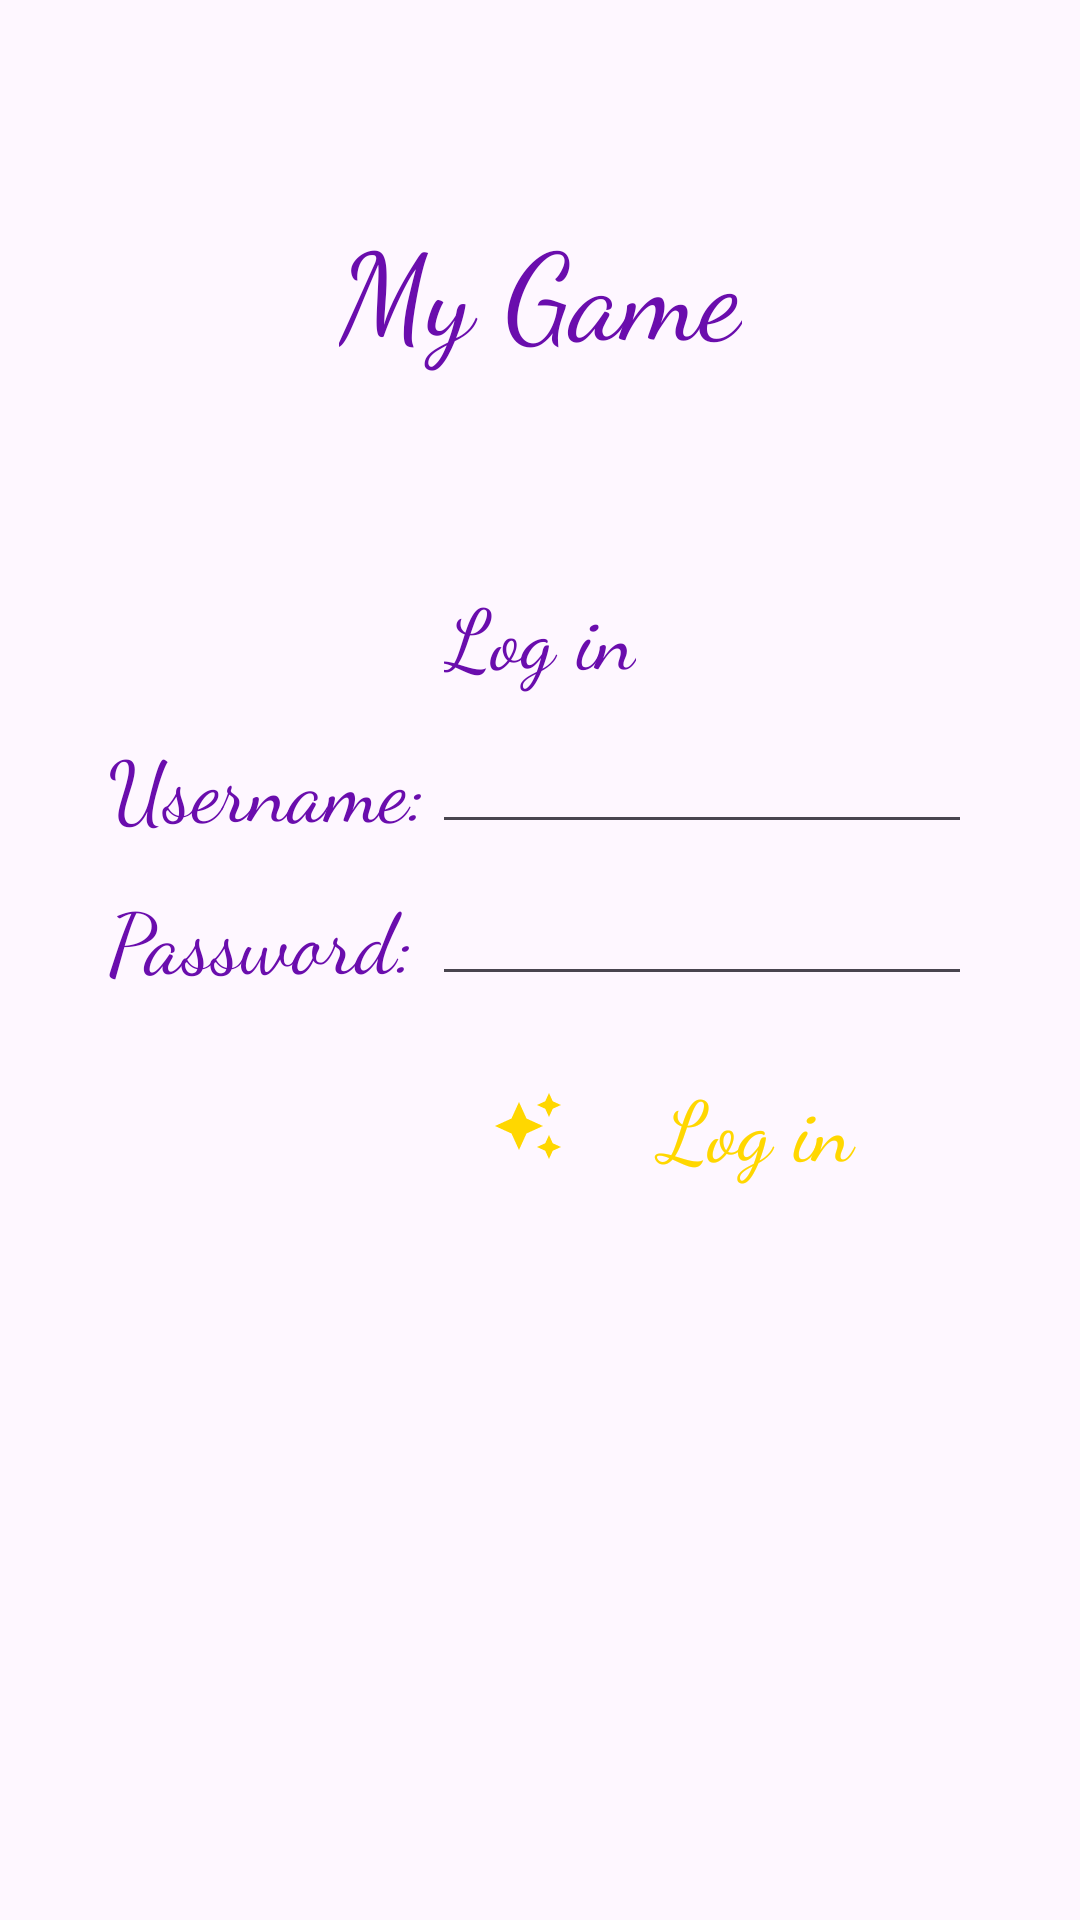

Produce the Android XML layout that renders to this screen, including the resource entries it uses.
<!-- AndroidManifest.xml: application theme Theme.MyGameProjekt -->
<!-- res/layout/activity_login.xml -->
<?xml version="1.0" encoding="utf-8"?>
<androidx.constraintlayout.widget.ConstraintLayout xmlns:android="http://schemas.android.com/apk/res/android"
    xmlns:app="http://schemas.android.com/apk/res-auto"
    xmlns:tools="http://schemas.android.com/tools"
    android:id="@+id/main"
    android:layout_width="match_parent"
    android:layout_height="match_parent"
    tools:context=".LoginActivity">

    <TextView
        android:id="@+id/title"
        android:layout_width="wrap_content"
        android:layout_height="wrap_content"
        android:text="@string/title"
        android:textSize="@dimen/textSizeTitle"
        app:layout_constraintBottom_toBottomOf="@id/guidelineTitleContent"
        app:layout_constraintEnd_toEndOf="parent"
        app:layout_constraintStart_toStartOf="parent"
        app:layout_constraintTop_toTopOf="parent" />

    <TextView
        android:id="@+id/signup"
        android:layout_width="wrap_content"
        android:layout_height="wrap_content"
        android:text="@string/login"
        android:textSize="@dimen/textSizeButtons"
        app:layout_constraintEnd_toEndOf="parent"
        app:layout_constraintStart_toStartOf="parent"
        app:layout_constraintTop_toTopOf="@id/guidelineTitleContent" />

    <TextView
        android:id="@+id/usernameLabel"
        android:layout_width="wrap_content"
        android:layout_height="wrap_content"
        android:text="@string/username"
        android:textSize="@dimen/textSizeButtons"
        android:labelFor="@id/usernameInput"
        android:layout_marginTop="@dimen/marginBetweenElements"
        app:layout_constraintStart_toStartOf="@+id/guidelineStart"
        app:layout_constraintTop_toBottomOf="@id/signup" />

    <TextView
        android:id="@+id/passwordLabel"
        android:layout_width="wrap_content"
        android:layout_height="wrap_content"
        android:text="@string/password"
        android:textSize="@dimen/textSizeButtons"
        android:labelFor="@id/passwordInput"
        android:layout_marginTop="@dimen/marginBetweenElements"
        app:layout_constraintStart_toStartOf="@+id/guidelineStart"
        app:layout_constraintTop_toBottomOf="@id/usernameLabel" />

    <EditText
        android:id="@+id/usernameInput"
        android:layout_width="0dp"
        android:layout_height="wrap_content"
        android:autofillHints="Your username"
        android:inputType="textPersonName"
        android:textSize="@dimen/textSizeButtons"
        android:padding="0dp"
        app:layout_constraintStart_toStartOf="@+id/guidelineLabelInput"
        app:layout_constraintEnd_toEndOf="@id/guidelineEnd"
        app:layout_constraintTop_toTopOf="@id/usernameLabel"
        app:layout_constraintBottom_toBottomOf="@id/usernameLabel"/>

    <EditText
        android:id="@+id/passwordInput"
        android:layout_width="0dp"
        android:layout_height="wrap_content"
        android:autofillHints="Your password"
        android:inputType="textPassword"
        android:textSize="@dimen/textSizeButtons"
        android:padding="0dp"
        app:layout_constraintStart_toStartOf="@+id/guidelineLabelInput"
        app:layout_constraintEnd_toEndOf="@id/guidelineEnd"
        app:layout_constraintTop_toTopOf="@id/passwordLabel"
        app:layout_constraintBottom_toBottomOf="@id/passwordLabel" />

    <androidx.appcompat.widget.AppCompatButton
        android:id="@+id/submitButton"
        android:layout_width="0dp"
        android:layout_height="wrap_content"
        android:textSize="@dimen/textSizeButtons"
        android:textColor="?colorSecondary"
        android:backgroundTint="?colorPrimary"
        android:background="@drawable/round_corners"
        android:textAllCaps="false"
        android:paddingHorizontal="@dimen/paddingHorizontalButton"
        android:paddingVertical="@dimen/paddingVerticalButton"
        android:drawablePadding="@dimen/drawablePaddingButton"
        android:drawableStart="@drawable/stars"
        android:text="@string/login"
        android:layout_marginTop="@dimen/marginBetweenElements"
        app:layout_constraintStart_toStartOf="@id/guidelineLabelInput"
        app:layout_constraintEnd_toEndOf="@id/guidelineEnd"
        app:layout_constraintTop_toBottomOf="@id/passwordLabel"/>

    <androidx.constraintlayout.widget.Guideline
        android:id="@+id/guidelineTitleContent"
        android:layout_width="wrap_content"
        android:layout_height="wrap_content"
        android:orientation="horizontal"
        app:layout_constraintGuide_percent="0.3" />

    <androidx.constraintlayout.widget.Guideline
        android:id="@+id/guidelineStart"
        android:layout_width="wrap_content"
        android:layout_height="wrap_content"
        android:orientation="vertical"
        app:layout_constraintGuide_percent="0.1" />

    <androidx.constraintlayout.widget.Guideline
        android:id="@+id/guidelineEnd"
        android:layout_width="wrap_content"
        android:layout_height="wrap_content"
        android:orientation="vertical"
        app:layout_constraintGuide_percent="0.9" />

    <androidx.constraintlayout.widget.Guideline
        android:id="@+id/guidelineLabelInput"
        android:layout_width="wrap_content"
        android:layout_height="wrap_content"
        android:orientation="vertical"
        app:layout_constraintGuide_percent="0.4" />

</androidx.constraintlayout.widget.ConstraintLayout>
<!-- resources referenced by this layout -->
<resources>
  <dimen name="drawablePaddingButton">12dp</dimen>
  <dimen name="marginBetweenElements">12dp</dimen>
  <dimen name="paddingHorizontalButton">20dp</dimen>
  <dimen name="paddingVerticalButton">12dp</dimen>
  <dimen name="textSizeButtons">28sp</dimen>
  <dimen name="textSizeTitle">40sp</dimen>
  <!-- drawable stars (drawable) -->
  <vector xmlns:android="http://schemas.android.com/apk/res/android" android:height="24dp" android:tint="?colorSecondary" android:viewportHeight="24" android:viewportWidth="24" android:width="24dp">
        
      <path android:fillColor="@android:color/white" android:pathData="M19,9l1.25,-2.75L23,5l-2.75,-1.25L19,1l-1.25,2.75L15,5l2.75,1.25L19,9zM11.5,9.5L9,4 6.5,9.5 1,12l5.5,2.5L9,20l2.5,-5.5L17,12l-5.5,-2.5zM19,15l-1.25,2.75L15,19l2.75,1.25L19,23l1.25,-2.75L23,19l-2.75,-1.25L19,15z"/>
      
  </vector>
  <string name="login">Log in</string>
  <string name="password">Password:</string>
  <string name="title">My Game</string>
  <string name="username">Username:</string>
  <style name="Theme.MyGameProjekt" parent="Base.Theme.MyGameProjekt" />
  <style name="Base.Theme.MyGameProjekt" parent="Theme.Material3.DayNight.NoActionBar">
          
          
          <item name="fontFamily">cursive</item>
          <item name="colorPrimary">@color/primary</item>
          <item name="colorSecondary">@color/secondary</item>
          <item name="android:textColor">@color/primary</item>
      </style>
  <color name="primary">#6A0DAD</color>
  <color name="secondary">#FFD700</color>
</resources>
